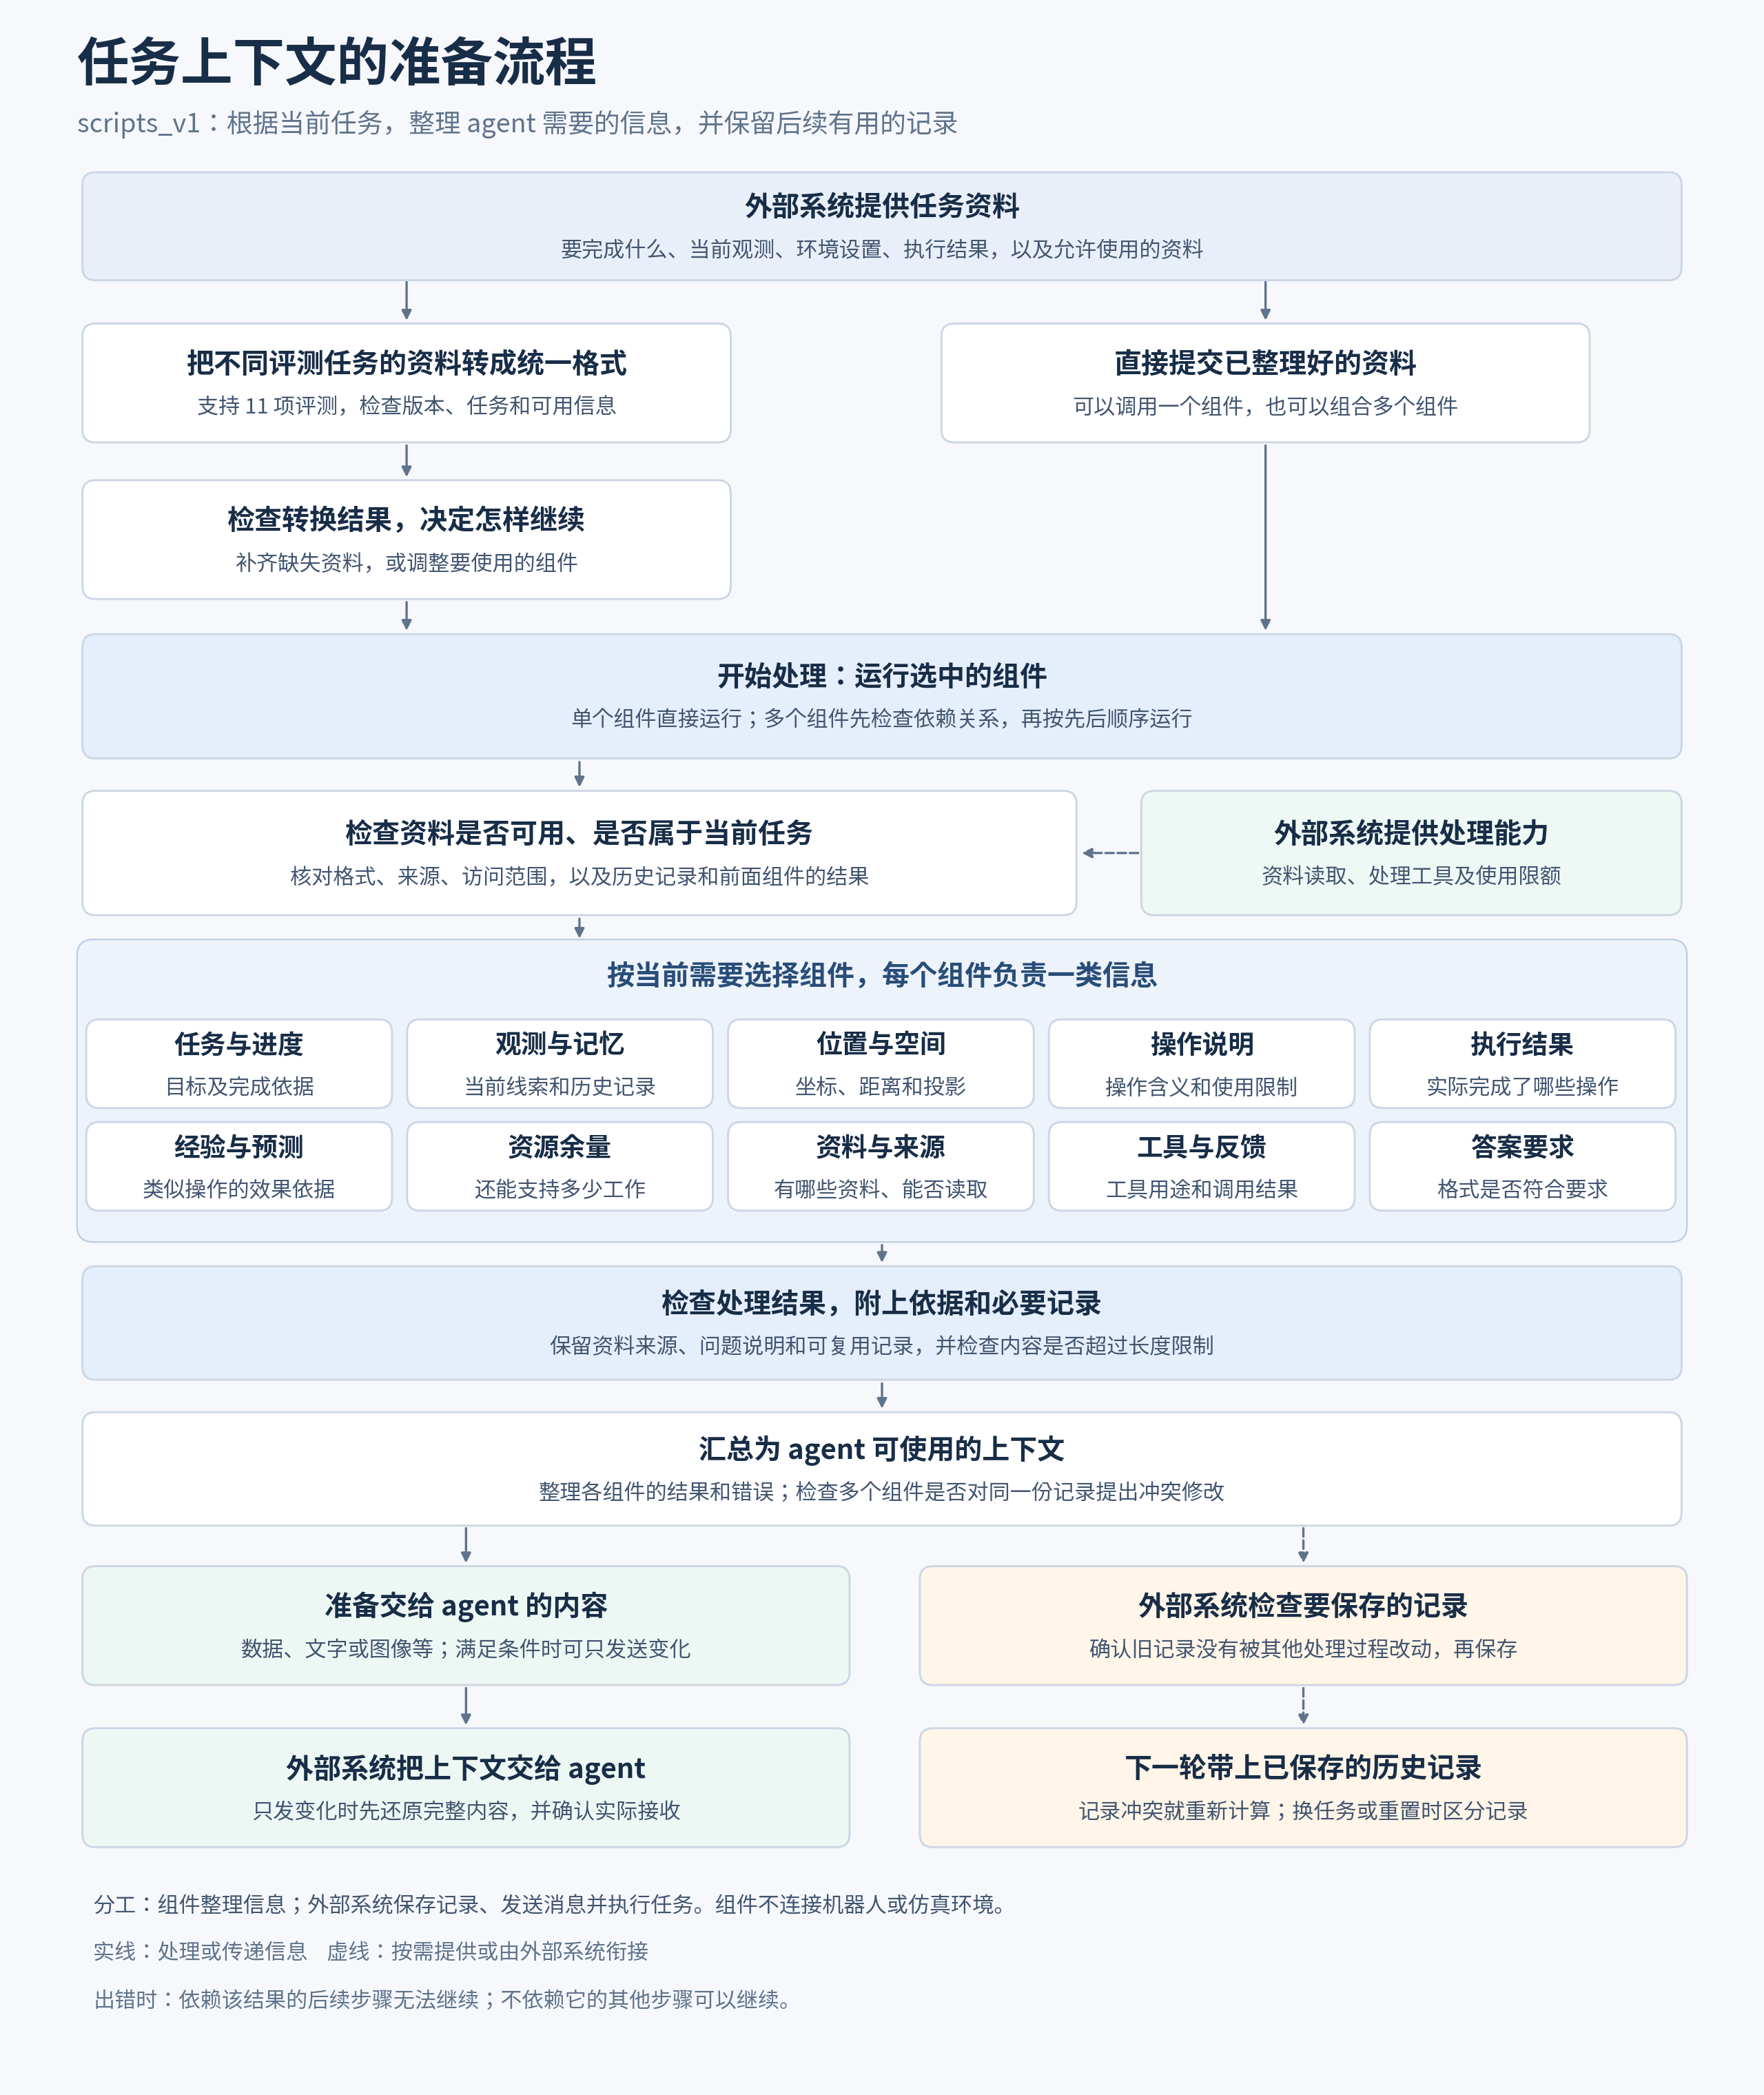

Write Python code to recreate this figure.
"""Render the implemented context pipeline; no component execution required."""
from pathlib import Path
import matplotlib

matplotlib.use('Agg')
import matplotlib.pyplot as plt
from matplotlib import font_manager
from matplotlib.patches import FancyBboxPatch, FancyArrowPatch


def main():
    font_path = Path('/usr/share/fonts/opentype/noto/NotoSansCJK-Regular.ttc')
    if font_path.exists():
        font_manager.fontManager.addfont(str(font_path))
        family = font_manager.FontProperties(fname=str(font_path)).get_name()
    else:
        family = 'sans-serif'
    plt.rcParams.update({'font.family': family, 'svg.fonttype': 'path'})
    fig, ax = plt.subplots(figsize=(16, 19), dpi=150)
    fig.patch.set_facecolor('#f6f8fc')
    ax.set_facecolor('#f6f8fc')
    ax.set_xlim(0, 16)
    ax.set_ylim(0, 19)
    ax.axis('off')

    def box(x, y, w, h, title, detail='', fill='#ffffff', edge='#ccd6e4', size=18):
        ax.add_patch(FancyBboxPatch((x-w/2, y-h/2), w, h,
                     boxstyle='round,pad=0.05,rounding_size=0.12',
                     facecolor=fill, edgecolor=edge, linewidth=1.3, zorder=3))
        if detail:
            ax.text(x, y+0.17, title, ha='center', va='center', fontsize=size,
                    fontweight='bold', color='#182d47', zorder=4)
            ax.text(x, y-0.23, detail, ha='center', va='center', fontsize=14,
                    color='#425570', linespacing=1.5, zorder=4)
        else:
            ax.text(x, y, title, ha='center', va='center', fontsize=size,
                    color='#182d47', linespacing=1.6, zorder=4)

    def arrow(points, dashed=False, color='#60738c'):
        for a, b in zip(points[:-2], points[1:-1]):
            ax.plot([a[0], b[0]], [a[1], b[1]], color=color,
                    linewidth=1.5, linestyle='--' if dashed else '-', zorder=2)
        ax.add_patch(FancyArrowPatch(points[-2], points[-1], arrowstyle='-|>',
                     mutation_scale=13, linewidth=1.5, color=color,
                     linestyle='--' if dashed else '-', zorder=2))

    ax.text(0.55, 18.45, '任务上下文的准备流程', fontsize=34, weight='bold', color='#182d47')
    ax.text(0.55, 17.97, 'scripts_v1：根据当前任务，整理 agent 需要的信息，并保留后续有用的记录',
            fontsize=17, color='#60738c')

    box(8, 17.1, 14.7, 0.9, '外部系统提供任务资料',
        '要完成什么、当前观测、环境设置、执行结果，以及允许使用的资料', fill='#e9eff9')
    box(3.6, 15.65, 5.9, 1.0, '把不同评测任务的资料转成统一格式',
        '支持 11 项评测，检查版本、任务和可用信息')
    box(11.55, 15.65, 5.9, 1.0, '直接提交已整理好的资料',
        '可以调用一个组件，也可以组合多个组件')
    arrow([(3.6, 16.65), (3.6, 16.2)])
    arrow([(11.55, 16.65), (11.55, 16.2)])
    box(3.6, 14.2, 5.9, 1.0, '检查转换结果，决定怎样继续',
        '补齐缺失资料，或调整要使用的组件')
    arrow([(3.6, 15.1), (3.6, 14.75)])
    box(8, 12.75, 14.7, 1.05, '开始处理：运行选中的组件',
        '单个组件直接运行；多个组件先检查依赖关系，再按先后顺序运行', fill='#e5eefb')
    arrow([(3.6, 13.65), (3.6, 13.33)])
    arrow([(11.55, 15.1), (11.55, 13.33)])

    box(5.2, 11.3, 9.1, 1.05, '检查资料是否可用、是否属于当前任务',
        '核对格式、来源、访问范围，以及历史记录和前面组件的结果')
    box(12.9, 11.3, 4.9, 1.05, '外部系统提供处理能力',
        '资料读取、处理工具及使用限额', fill='#eef8f4')
    arrow([(5.2, 12.17), (5.2, 11.88)])
    arrow([(10.4, 11.3), (9.82, 11.3)], dashed=True)

    ax.add_patch(FancyBboxPatch((0.6, 7.75), 14.8, 2.7,
                 boxstyle='round,pad=0.05,rounding_size=0.15',
                 facecolor='#edf3fb', edgecolor='#bccce3', zorder=0))
    ax.text(8, 10.08, '按当前需要选择组件，每个组件负责一类信息',
            ha='center', fontsize=18, weight='bold', color='#294d79')
    arrow([(5.2, 10.72), (5.2, 10.48)])
    components = [
        ('任务与进度', '目标及完成依据'),
        ('观测与记忆', '当前线索和历史记录'),
        ('位置与空间', '坐标、距离和投影'),
        ('操作说明', '操作含义和使用限制'),
        ('执行结果', '实际完成了哪些操作'),
        ('经验与预测', '类似操作的效果依据'),
        ('资源余量', '还能支持多少工作'),
        ('资料与来源', '有哪些资料、能否读取'),
        ('工具与反馈', '工具用途和调用结果'),
        ('答案要求', '格式是否符合要求'),
    ]
    for i, (name, purpose) in enumerate(components):
        box(2.05+(i % 5)*2.97, 9.35-(i//5)*0.95, 2.73, 0.72,
            name, purpose, size=17)

    box(8, 6.95, 14.7, 0.95, '检查处理结果，附上依据和必要记录',
        '保留资料来源、问题说明和可复用记录，并检查内容是否超过长度限制', fill='#e5eefb')
    arrow([(8, 7.7), (8, 7.48)])
    box(8, 5.6, 14.7, 0.95, '汇总为 agent 可使用的上下文',
        '整理各组件的结果和错误；检查多个组件是否对同一份记录提出冲突修改')
    arrow([(8, 6.42), (8, 6.13)])

    box(4.15, 4.15, 7.0, 1.0, '准备交给 agent 的内容',
        '数据、文字或图像等；满足条件时可只发送变化', fill='#edf8f4')
    box(11.9, 4.15, 7.0, 1.0, '外部系统检查要保存的记录',
        '确认旧记录没有被其他处理过程改动，再保存', fill='#fff5e8')
    arrow([(4.15, 5.08), (4.15, 4.7)])
    arrow([(11.9, 5.08), (11.9, 4.7)], dashed=True)
    box(4.15, 2.65, 7.0, 1.0, '外部系统把上下文交给 agent',
        '只发变化时先还原完整内容，并确认实际接收', fill='#edf8f4')
    box(11.9, 2.65, 7.0, 1.0, '下一轮带上已保存的历史记录',
        '记录冲突就重新计算；换任务或重置时区分记录', fill='#fff5e8')
    arrow([(4.15, 3.6), (4.15, 3.2)])
    arrow([(11.9, 3.6), (11.9, 3.2)], dashed=True)

    ax.text(0.7, 1.5, '分工：组件整理信息；外部系统保存记录、发送消息并执行任务。组件不连接机器人或仿真环境。',
            fontsize=14, color='#425570')
    ax.text(0.7, 1.06, '实线：处理或传递信息    虚线：按需提供或由外部系统衔接',
            fontsize=14, color='#60738c')
    ax.text(0.7, 0.62, '出错时：依赖该结果的后续步骤无法继续；不依赖它的其他步骤可以继续。',
            fontsize=14, color='#60738c')
    fig.subplots_adjust(left=0.01, right=0.99, bottom=0.01, top=0.99)
    root = Path(__file__).resolve().parent
    for suffix in ('svg', 'png'):
        target = root / ('scripts_v1_execution_flow.' + suffix)
        fig.savefig(target, facecolor=fig.get_facecolor(), dpi=160)
        print(target)
    plt.close(fig)


if __name__ == '__main__':
    main()
